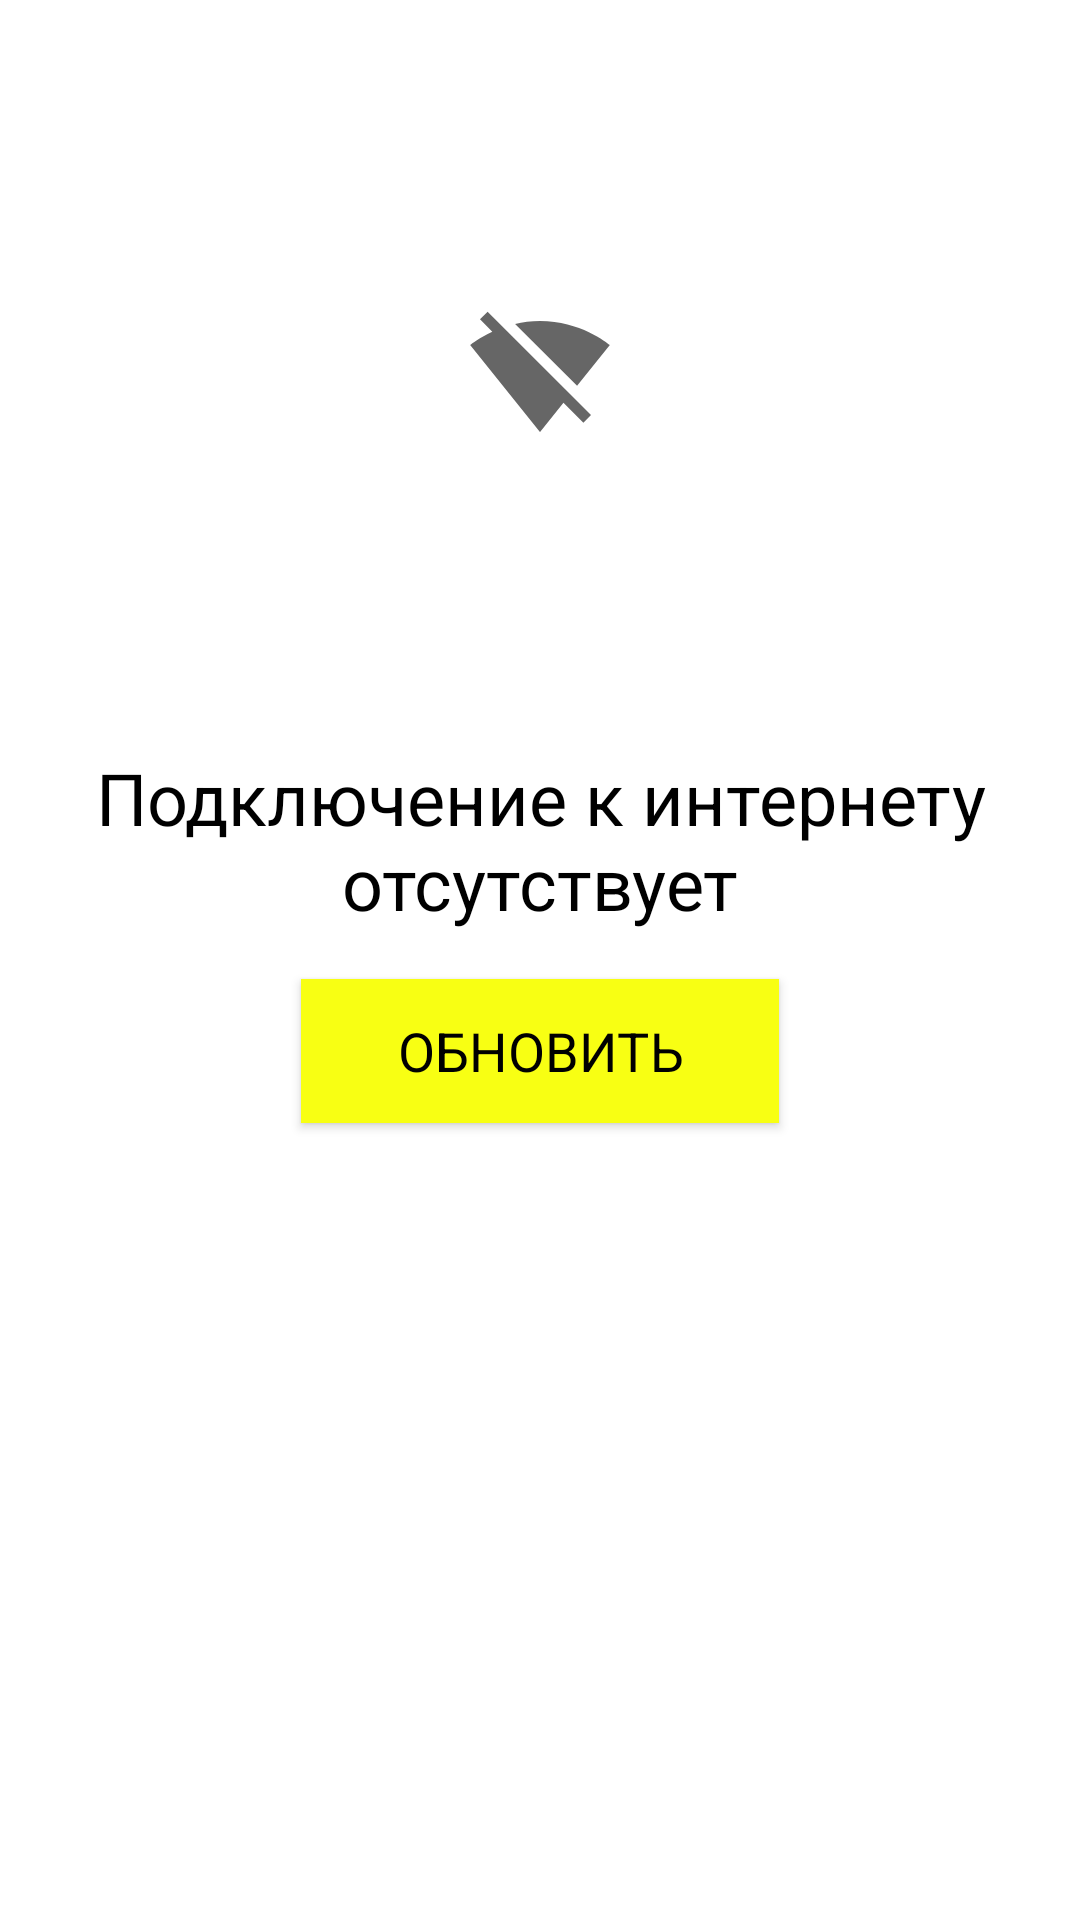

Android layout source for this screen:
<!-- AndroidManifest.xml: application theme Theme.VirtualSportsAndroid -->
<!-- res/layout/nonetwork_fragment.xml -->
<?xml version="1.0" encoding="utf-8"?>
<androidx.constraintlayout.widget.ConstraintLayout xmlns:android="http://schemas.android.com/apk/res/android"
    xmlns:app="http://schemas.android.com/apk/res-auto"
    android:layout_width="match_parent"
    android:layout_height="match_parent"
    android:background="@color/white"
    android:orientation="vertical">

    <ImageView
        android:id="@+id/iv_image_no_internet"
        android:layout_width="wrap_content"
        android:layout_height="wrap_content"
        android:contentDescription="@string/image_no_internet_text_description"
        android:minWidth="@dimen/iv_no_internet_min_size"
        android:minHeight="@dimen/iv_no_internet_min_size"
        android:src="@drawable/ic_signal_off"
        app:layout_constraintBottom_toTopOf="@id/tv_no_internet_error_text"
        app:layout_constraintLeft_toLeftOf="parent"
        app:layout_constraintRight_toRightOf="parent"
        app:layout_constraintTop_toTopOf="parent" />

    <androidx.appcompat.widget.AppCompatTextView
        android:id="@+id/tv_no_internet_error_text"
        android:layout_width="wrap_content"
        android:layout_height="wrap_content"
        android:gravity="center"
        android:text="@string/no_internet_error_text"
        android:textColor="@color/black"
        android:textSize="@dimen/no_network_text_size"
        app:fontFamily="@font/parimatch"
        app:layout_constraintBottom_toTopOf="@id/btn_retry"
        app:layout_constraintLeft_toLeftOf="parent"
        app:layout_constraintRight_toRightOf="parent"
        app:layout_constraintTop_toTopOf="parent"
        app:layout_constraintVertical_chainStyle="packed" />

    <androidx.appcompat.widget.AppCompatButton
        android:id="@+id/btn_retry"
        android:layout_width="wrap_content"
        android:layout_height="wrap_content"
        android:layout_margin="@dimen/btn_retry_margin"
        android:background="@color/bright_yellow_13"
        android:paddingHorizontal="@dimen/btn_retry_padding_horizontal"
        android:text="@string/retry_btn_text"
        android:textColor="@color/black"
        android:textSize="@dimen/btn_retry_text_size"
        app:fontFamily="@font/parimatch"
        app:layout_constraintBottom_toBottomOf="parent"
        app:layout_constraintLeft_toLeftOf="parent"
        app:layout_constraintRight_toRightOf="parent"
        app:layout_constraintTop_toBottomOf="@id/tv_no_internet_error_text" />


</androidx.constraintlayout.widget.ConstraintLayout>
<!-- resources referenced by this layout -->
<resources>
  <color name="black">#FF000000</color>
  <color name="bright_yellow_13">#F8FF13</color>
  <color name="white">#FFFFFFFF</color>
  <dimen name="btn_retry_margin">16dp</dimen>
  <dimen name="btn_retry_padding_horizontal">32dp</dimen>
  <dimen name="btn_retry_text_size">18sp</dimen>
  <dimen name="iv_no_internet_min_size">48dp</dimen>
  <dimen name="no_network_text_size">24sp</dimen>
  <!-- drawable ic_signal_off (drawable) -->
  <vector xmlns:android="http://schemas.android.com/apk/res/android"
      android:width="24dp"
      android:height="24dp"
      android:viewportWidth="24"
      android:viewportHeight="24"
      android:tint="?attr/colorControlNormal">
    <path
        android:fillColor="@color/black"
        android:pathData="M23.64,7c-0.45,-0.34 -4.93,-4 -11.64,-4 -1.5,0 -2.89,0.19 -4.15,0.48L18.18,13.8 23.64,7zM17.04,15.22L3.27,1.44 2,2.72l2.05,2.06C1.91,5.76 0.59,6.82 0.36,7l11.63,14.49 0.01,0.01 0.01,-0.01 3.9,-4.86 3.32,3.32 1.27,-1.27 -3.46,-3.46z"/>
  </vector>
  <string name="image_no_internet_text_description">Картинка "Нет интернета"</string>
  <string name="no_internet_error_text">Подключение к интернету отсутствует</string>
  <string name="retry_btn_text">Обновить</string>
  <style name="Theme.VirtualSportsAndroid" parent="Theme.MaterialComponents.DayNight.NoActionBar">
          
          <item name="colorPrimary">@color/black</item>
          <item name="colorPrimaryVariant">@color/black</item>
          <item name="colorOnPrimary">@color/white</item>
          
          <item name="colorSecondary">@color/bright_yellow_13</item>
          <item name="colorSecondaryVariant">@color/teal_700</item>
          <item name="colorOnSecondary">@color/black</item>
          
          <item name="android:statusBarColor" tools:targetApi="l">?attr/colorPrimaryVariant</item>
          
      </style>
  <color name="teal_700">#FF018786</color>
</resources>
